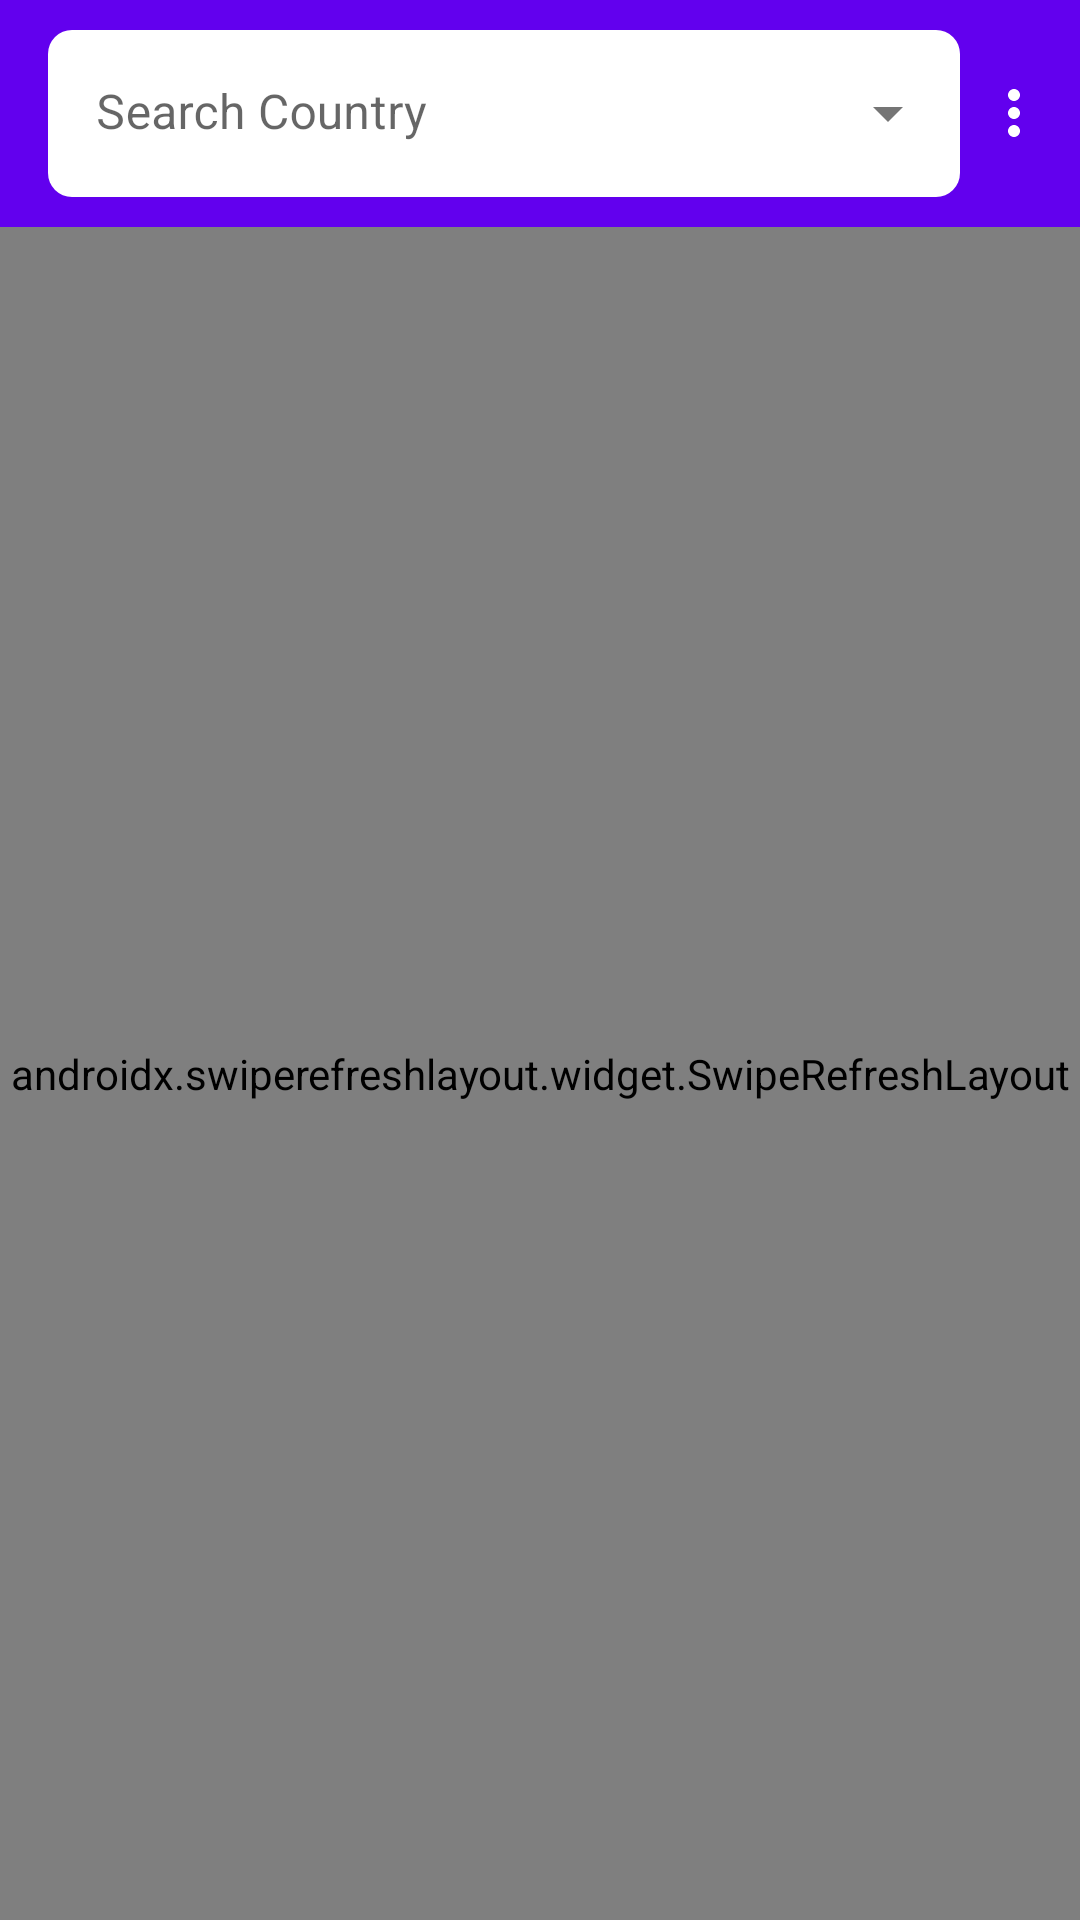

Reconstruct the res/layout file that produces this screen, plus the resources it refers to.
<!-- AndroidManifest.xml: fallback theme Theme.MaterialComponents.DayNight.NoActionBar -->
<!-- res/layout/fragment_countries_list.xml -->
<?xml version="1.0" encoding="utf-8"?>
<androidx.constraintlayout.widget.ConstraintLayout xmlns:android="http://schemas.android.com/apk/res/android"
    xmlns:app="http://schemas.android.com/apk/res-auto"
    xmlns:tools="http://schemas.android.com/tools"
    android:layout_width="match_parent"

    android:layout_height="match_parent"
    tools:context=".presentation.main.MainActivity">

    <com.google.android.material.appbar.AppBarLayout
        android:id="@+id/app_bar"
        android:layout_width="match_parent"
        android:layout_height="wrap_content"

        app:layout_constraintEnd_toEndOf="parent"
        app:layout_constraintStart_toStartOf="parent"
        app:layout_constraintTop_toTopOf="parent">

        <com.google.android.material.appbar.MaterialToolbar
            android:id="@+id/app_toolbar"
            style="@style/Widget.MaterialComponents.Toolbar.Primary"
            android:layout_width="match_parent"
            android:layout_height="wrap_content"
            app:buttonGravity="center_vertical"
            app:layout_scrollFlags="scroll|enterAlways"
            app:menu="@menu/appbar_options_menu">


            <androidx.constraintlayout.widget.ConstraintLayout
                android:layout_width="match_parent"
                android:layout_height="wrap_content"
                android:layout_marginVertical="10dp">


                <com.google.android.material.textfield.TextInputLayout
                    style="@style/Widget.MaterialComponents.TextInputLayout.FilledBox.ExposedDropdownMenu"
                    android:layout_width="match_parent"
                    android:layout_height="wrap_content"
                    android:layout_weight="1"
                    android:elevation="4dp"
                    android:gravity="center_vertical|end"

                    android:hint="@string/search_country"
                    app:boxCornerRadiusBottomEnd="@dimen/corner_search"
                    app:boxCornerRadiusBottomStart="@dimen/corner_search"
                    app:boxCornerRadiusTopEnd="@dimen/corner_search"
                    app:boxCornerRadiusTopStart="@dimen/corner_search"
                    app:boxStrokeWidth="0dp"
                    app:layout_constraintBottom_toBottomOf="parent"
                    app:layout_constraintEnd_toEndOf="parent"
                    app:layout_constraintStart_toStartOf="parent"
                    app:layout_constraintTop_toTopOf="parent">

                    <AutoCompleteTextView
                        android:id="@+id/searchCountry"
                        android:layout_width="match_parent"
                        android:layout_height="wrap_content"

                        android:backgroundTint="@color/white"
                        android:singleLine="true"
                        tools:ignore="LabelFor" />
                </com.google.android.material.textfield.TextInputLayout>
            </androidx.constraintlayout.widget.ConstraintLayout>
        </com.google.android.material.appbar.MaterialToolbar>
    </com.google.android.material.appbar.AppBarLayout>

    <androidx.swiperefreshlayout.widget.SwipeRefreshLayout
        android:id="@+id/swipe_container"
        android:layout_width="match_parent"
        android:layout_height="0dp"

        app:layout_constraintBottom_toBottomOf="parent"
        app:layout_constraintEnd_toEndOf="parent"
        app:layout_constraintHorizontal_bias="1.0"
        app:layout_constraintStart_toStartOf="parent"
        app:layout_constraintTop_toBottomOf="@+id/app_bar">

        <androidx.recyclerview.widget.RecyclerView
            android:id="@+id/users_list"
            android:layout_width="match_parent"

            android:layout_height="match_parent"
            android:clipToPadding="false"
            tools:listitem="@layout/item_country" />
    </androidx.swiperefreshlayout.widget.SwipeRefreshLayout>

</androidx.constraintlayout.widget.ConstraintLayout>
<!-- res/layout/item_country.xml (included above) -->
<?xml version="1.0" encoding="utf-8"?>
<androidx.constraintlayout.widget.ConstraintLayout xmlns:android="http://schemas.android.com/apk/res/android"
    xmlns:app="http://schemas.android.com/apk/res-auto"
    xmlns:tools="http://schemas.android.com/tools"
    android:layout_width="match_parent"
    android:layout_height="80dp"
    
    android:layout_marginHorizontal="20dp"
    android:layout_marginTop="20dp"
    android:background="@drawable/bg_item_user_ripple">

    <TextView
        android:id="@+id/country_name"
        style="@style/TextViewLabel"
        android:layout_marginStart="18dp"
        android:text="@string/country_name"
        android:textSize="18sp"

        app:layout_constraintBottom_toBottomOf="@+id/user_avatar_card_view"
        app:layout_constraintStart_toEndOf="@+id/user_avatar_card_view"
        app:layout_constraintTop_toTopOf="@+id/user_avatar_card_view" />


    <androidx.cardview.widget.CardView
        android:id="@+id/user_avatar_card_view"
        android:layout_width="40dp"
        android:layout_height="40dp"
        android:layout_margin="10dp"
        app:cardCornerRadius="30dp"

        app:layout_constraintBottom_toBottomOf="parent"
        app:layout_constraintStart_toStartOf="parent"
        app:layout_constraintTop_toTopOf="parent">

        <ImageView
            android:id="@+id/country_img"
            android:layout_width="match_parent"
            android:layout_height="match_parent"

            android:contentDescription="@string/image"
            android:scaleType="centerCrop"
            tools:srcCompat="@sample/countries" />
    </androidx.cardview.widget.CardView>

</androidx.constraintlayout.widget.ConstraintLayout>
<!-- resources referenced by this layout -->
<resources>
  <color name="white">#FFFFFFFF</color>
  <dimen name="corner_search">8dp</dimen>
  <!-- drawable bg_item_user_ripple (drawable) -->
  <?xml version="1.0" encoding="utf-8"?>
  <ripple xmlns:android="http://schemas.android.com/apk/res/android"
      android:color="@color/colorPrimary">
      <item android:drawable="@drawable/bg_item_user" />
  </ripple>
  <string name="country_name">Country Name</string>
  <string name="image">Image</string>
  <string name="search_country">Search Country</string>
  <style name="TextViewLabel">
          <item name="android:lines">1</item>
          <item name="android:layout_width">wrap_content</item>
          <item name="android:layout_height">wrap_content</item>
          <item name="android:layout_gravity">center</item>
          <item name="android:textColor">@color/text_label_gray</item>
          <item name="android:fontFamily">@font/roboto_condensed_bold</item>
      </style>
  <color name="colorPrimary">#f57c00</color>
  <!-- drawable bg_item_user (drawable) -->
  <?xml version="1.0" encoding="utf-8"?>
  <shape xmlns:android="http://schemas.android.com/apk/res/android"
      android:shape="rectangle">
      <solid android:color="@color/white"/>
      <corners android:radius="@dimen/item_user_corners_radius" />
  </shape>
  <color name="text_label_gray">#6F6F6F</color>
  <dimen name="item_user_corners_radius">8dp</dimen>
</resources>
